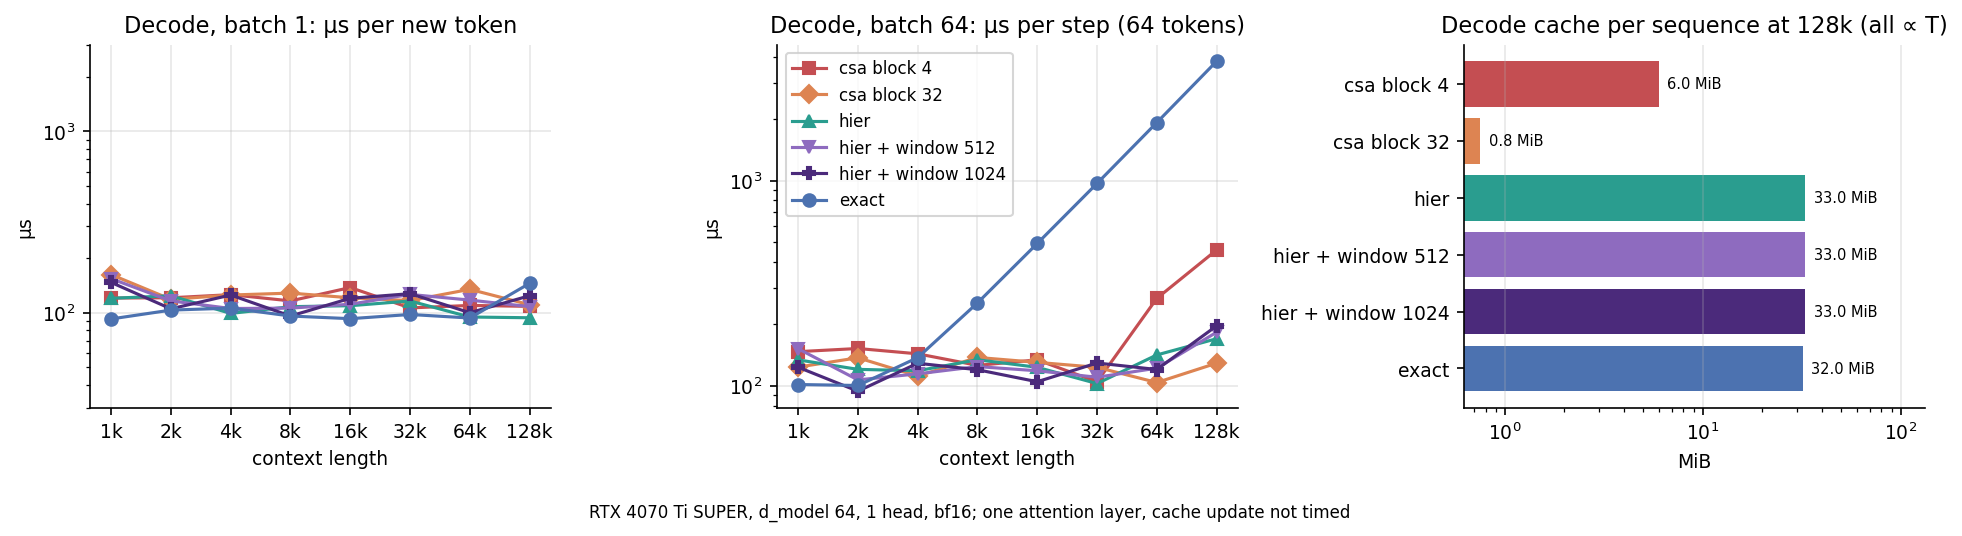

Data behind this chart, as committed beside it:
method, context, gpu_cache_mib_per_seq, host_cache_mib_per_seq, us_batch1, us_batch64
csa block 4, 1024, 0.051, 0.000, 120.6, 146.5
csa block 32, 1024, 0.010, 0.000, 162.4, 123.2
hier, 1024, 0.258, 0.000, 120.2, 133.6
hier + window 512, 1024, 0.258, 0.000, 154.2, 151.4
hier + window 1024, 1024, 0.258, 0.000, 147.0, 123.0
exact, 1024, 0.250, 0.000, 92.5, 101.3
csa block 4, 2048, 0.098, 0.000, 121.0, 151.8
csa block 32, 2048, 0.016, 0.000, 118.6, 136.8
hier, 2048, 0.516, 0.000, 124.1, 120.1
hier + window 512, 2048, 0.516, 0.000, 116.3, 106.7
hier + window 1024, 2048, 0.516, 0.000, 105.2, 94.0
exact, 2048, 0.500, 0.000, 103.5, 100.2
csa block 4, 4096, 0.191, 0.000, 125.9, 143.0
csa block 32, 4096, 0.027, 0.000, 125.3, 111.4
hier, 4096, 1.031, 0.000, 99.2, 118.2
hier + window 512, 4096, 1.031, 0.000, 105.6, 114.2
hier + window 1024, 4096, 1.031, 0.000, 125.3, 128.6
exact, 4096, 1.000, 0.000, 106.1, 137.0
csa block 4, 8192, 0.379, 0.000, 116.3, 125.6
csa block 32, 8192, 0.051, 0.000, 128.4, 137.3
hier, 8192, 2.063, 0.000, 108.1, 133.8
hier + window 512, 8192, 2.063, 0.000, 106.1, 123.9
hier + window 1024, 8192, 2.063, 0.000, 96.0, 119.6
exact, 8192, 2.000, 0.000, 96.0, 253.2
csa block 4, 16384, 0.754, 0.000, 137.8, 133.6
csa block 32, 16384, 0.098, 0.000, 121.0, 129.9
hier, 16384, 4.126, 0.000, 109.4, 122.9
hier + window 512, 16384, 4.126, 0.000, 111.5, 118.2
hier + window 1024, 16384, 4.126, 0.000, 120.2, 104.5
exact, 16384, 4.000, 0.000, 92.8, 493.7
csa block 4, 32768, 1.504, 0.000, 106.4, 104.4
csa block 32, 32768, 0.191, 0.000, 116.7, 122.9
hier, 32768, 8.252, 0.000, 116.2, 102.4
hier + window 512, 32768, 8.252, 0.000, 126.3, 109.9
hier + window 1024, 32768, 8.252, 0.000, 127.5, 129.0
exact, 32768, 8.000, 0.000, 97.9, 969.2
csa block 4, 65536, 3.004, 0.000, 109.8, 266.4
csa block 32, 65536, 0.379, 0.000, 134.7, 103.6
hier, 65536, 16.5, 0.000, 94.8, 141.2
hier + window 512, 65536, 16.5, 0.000, 117.5, 121.7
hier + window 1024, 65536, 16.5, 0.000, 100.1, 119.9
exact, 65536, 16, 0.000, 93.6, 1920
csa block 4, 131072, 6.004, 0.000, 108.5, 458.9
csa block 32, 131072, 0.754, 0.000, 110.8, 128.7
hier, 131072, 33.01, 0.000, 93.9, 169.4
hier + window 512, 131072, 33.01, 0.000, 108.2, 182.2
hier + window 1024, 131072, 33.01, 0.000, 124.2, 195.7
exact, 131072, 32, 0.000, 145.3, 3820
